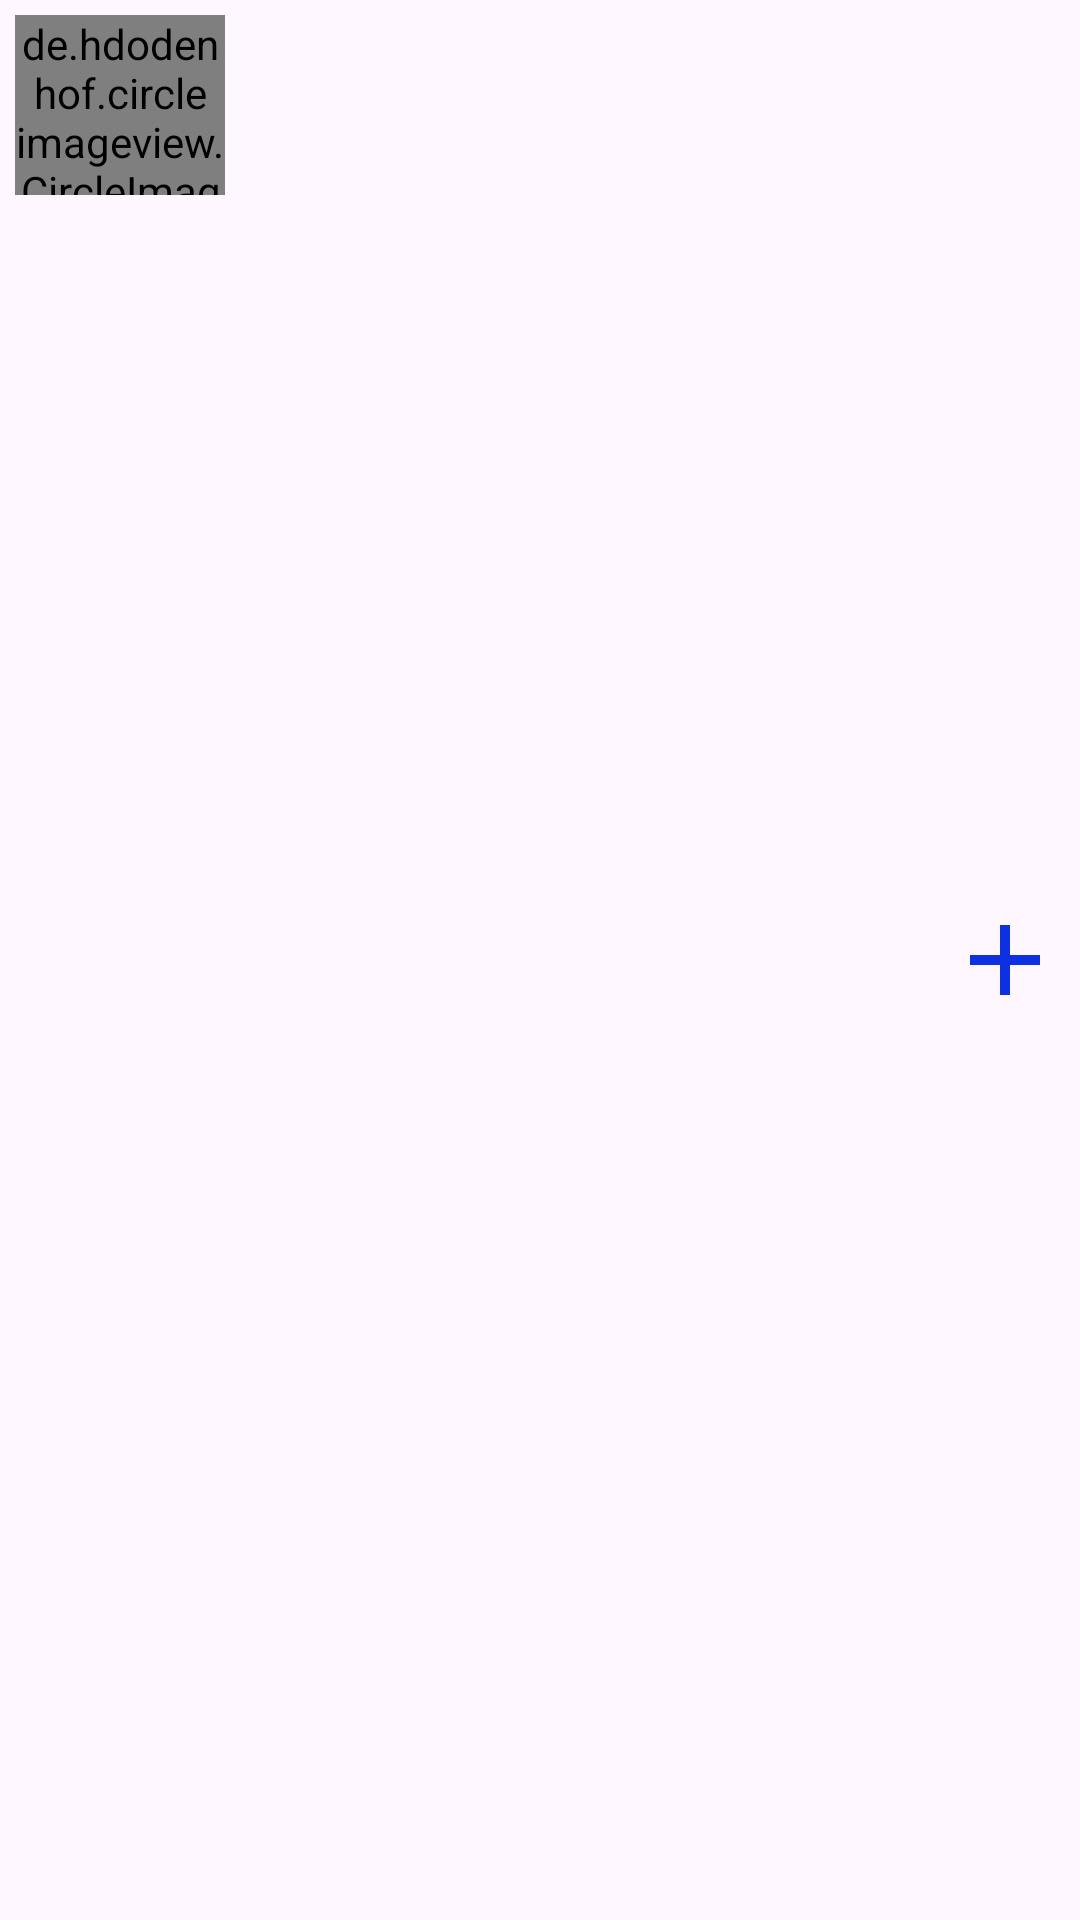

This screen was rendered from an Android layout file. Write that file and the resources it references.
<!-- AndroidManifest.xml: application theme Theme.ElDiaries -->
<!-- res/layout/student_item.xml -->
<?xml version="1.0" encoding="utf-8"?>
<LinearLayout xmlns:android="http://schemas.android.com/apk/res/android"
    android:layout_width="match_parent"
    xmlns:tools="http://schemas.android.com/tools"
    android:orientation="horizontal"
    android:layout_margin="16dp"
    android:padding="5dp"
    android:layout_height="wrap_content"
    android:background="@drawable/rounded_edges_background">

    <de.hdodenhof.circleimageview.CircleImageView
        xmlns:app="http://schemas.android.com/apk/res-auto"
        android:id="@+id/profile_image"
        android:layout_width="70dp"
        android:layout_height="60dp"
        tools:src="@drawable/account_circle_icon"
        app:civ_border_width="2dp"
        app:civ_border_color="#FF000000"/>

    <TextView
        android:id="@+id/textViewStudentName"
        android:layout_width="0dp"
        android:layout_weight="1"
        android:layout_height="wrap_content"
        tools:text = "Ivan Korshak"
        android:textSize="22sp"
        android:layout_gravity="center"
        android:textColor="@color/black"/>

    <ImageButton
        android:id="@+id/imageButtonAddStud"
        android:layout_width="40dp"
        android:layout_height="40dp"
        android:layout_gravity="center"
        android:background="@drawable/blue_add_icon"
        android:importantForAccessibility="no" />

    <ImageButton
        android:id="@+id/imageButtonRemoveStud"
        android:layout_width="40dp"
        android:layout_height="40dp"
        android:layout_gravity="center"
        android:background="@drawable/remove_icon"
        android:visibility="gone"
        android:importantForAccessibility="no" />

</LinearLayout>
<!-- resources referenced by this layout -->
<resources>
  <color name="black">#FF000000</color>
  <!-- drawable account_circle_icon (drawable) -->
  <vector android:height="24dp" android:tint="#54D8C0"
      android:viewportHeight="24" android:viewportWidth="24"
      android:width="24dp" xmlns:android="http://schemas.android.com/apk/res/android">
      <path android:fillColor="@android:color/white" android:pathData="M12,2C6.48,2 2,6.48 2,12s4.48,10 10,10s10,-4.48 10,-10S17.52,2 12,2zM12,6c1.93,0 3.5,1.57 3.5,3.5S13.93,13 12,13s-3.5,-1.57 -3.5,-3.5S10.07,6 12,6zM12,20c-2.03,0 -4.43,-0.82 -6.14,-2.88C7.55,15.8 9.68,15 12,15s4.45,0.8 6.14,2.12C16.43,19.18 14.03,20 12,20z"/>
  </vector>
  <!-- drawable blue_add_icon (drawable) -->
  <vector android:height="24dp" android:tint="#0D30E0"
      android:viewportHeight="24" android:viewportWidth="24"
      android:width="24dp" xmlns:android="http://schemas.android.com/apk/res/android">
      <path android:fillColor="@android:color/white" android:pathData="M19,13h-6v6h-2v-6H5v-2h6V5h2v6h6v2z"/>
  </vector>
  <!-- drawable remove_icon (drawable) -->
  <vector android:height="24dp" android:tint="#E00D14"
      android:viewportHeight="24" android:viewportWidth="24"
      android:width="24dp" xmlns:android="http://schemas.android.com/apk/res/android">
      <path android:fillColor="@android:color/white" android:pathData="M19,13H5v-2h14v2z"/>
  </vector>
  <style name="Theme.ElDiaries" parent="Base.Theme.ElDiaries" />
  <style name="Base.Theme.ElDiaries" parent="Theme.Material3.Light">
          
          <item name="colorPrimary">@color/darkBlue</item>
  
  
  
      </style>
  <color name="darkBlue">#084c84</color>
</resources>
